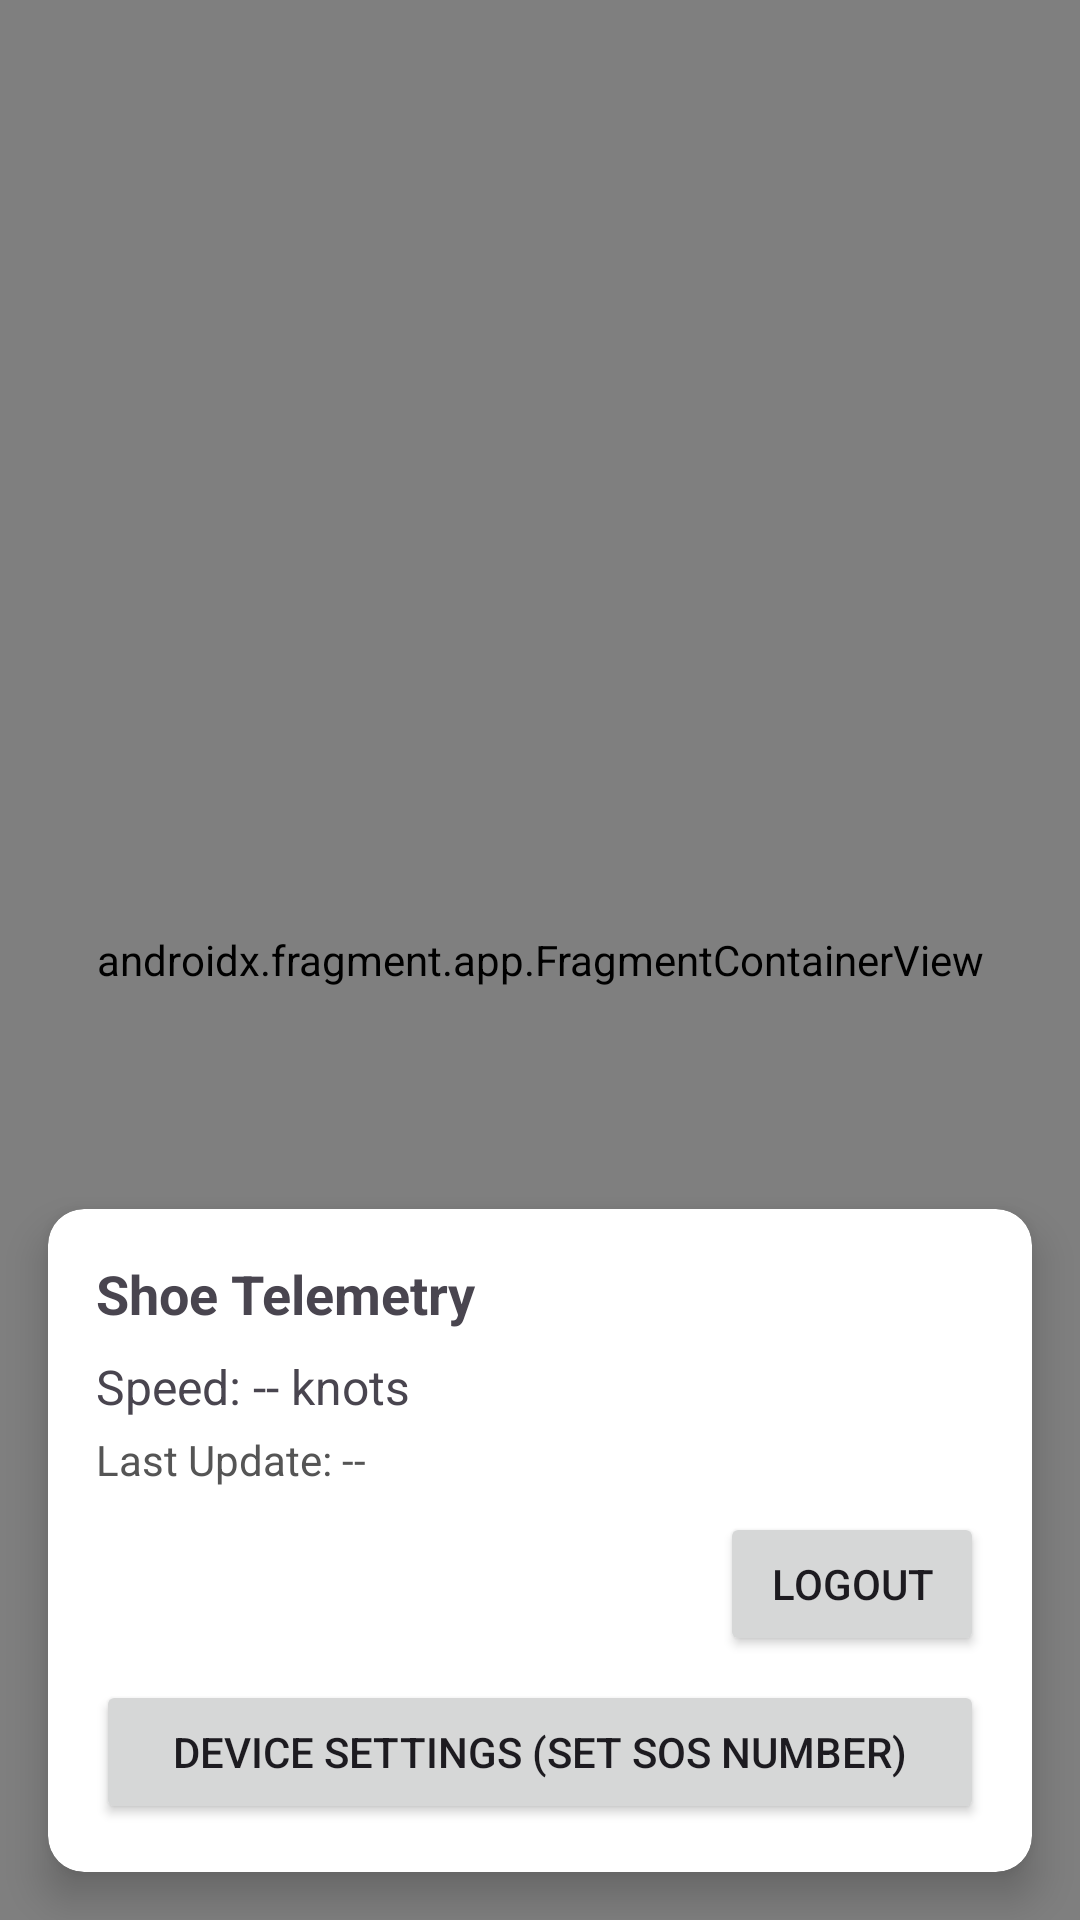

Reconstruct the res/layout file that produces this screen, plus the resources it refers to.
<!-- AndroidManifest.xml: application theme Theme.SmartShoeTracker -->
<!-- res/layout/activity_main.xml -->
<?xml version="1.0" encoding="utf-8"?>
<androidx.constraintlayout.widget.ConstraintLayout
    xmlns:android="http://schemas.android.com/apk/res/android"
    xmlns:app="http://schemas.android.com/apk/res-auto"
    android:layout_width="match_parent"
    android:layout_height="match_parent">

    <androidx.fragment.app.FragmentContainerView
        android:id="@+id/map"
        android:name="com.google.android.gms.maps.SupportMapFragment"
        android:layout_width="match_parent"
        android:layout_height="match_parent" />

    
    <androidx.cardview.widget.CardView
        android:layout_width="match_parent"
        android:layout_height="wrap_content"
        android:layout_margin="16dp"
        app:cardCornerRadius="12dp"
        app:cardElevation="8dp"
        app:layout_constraintBottom_toBottomOf="parent"
        app:layout_constraintStart_toStartOf="parent"
        app:layout_constraintEnd_toEndOf="parent">

        <LinearLayout
            android:id="@+id/telemetryLayout"
            android:layout_width="match_parent"
            android:layout_height="wrap_content"
            android:orientation="vertical"
            android:padding="16dp">

            <TextView
                android:layout_width="wrap_content"
                android:layout_height="wrap_content"
                android:text="Shoe Telemetry"
                android:textStyle="bold"
                android:textSize="18sp"
                android:layout_marginBottom="8dp" />

            <TextView
                android:id="@+id/tvSpeed"
                android:layout_width="wrap_content"
                android:layout_height="wrap_content"
                android:text="Speed: -- knots"
                android:textSize="16sp" />

            <TextView
                android:id="@+id/tvTime"
                android:layout_width="wrap_content"
                android:layout_height="wrap_content"
                android:text="Last Update: --"
                android:textColor="#555555"
                android:layout_marginTop="4dp" />

            <Button
                android:id="@+id/btnLogout"
                android:layout_width="wrap_content"
                android:layout_height="wrap_content"
                android:text="Logout"
                android:layout_gravity="end"
                android:layout_marginTop="8dp"/>

            <Button
                android:id="@+id/btnSettings"
                android:layout_width="match_parent"
                android:layout_height="wrap_content"
                android:text="Device Settings (Set SOS Number)"
                android:layout_marginTop="8dp"/>


        </LinearLayout>
    </androidx.cardview.widget.CardView>

</androidx.constraintlayout.widget.ConstraintLayout>
<!-- resources referenced by this layout -->
<resources>
  <style name="Theme.SmartShoeTracker" parent="Base.Theme.SmartShoeTracker" />
  <style name="Base.Theme.SmartShoeTracker" parent="Theme.Material3.DayNight.NoActionBar">
          
          
      </style>
</resources>
